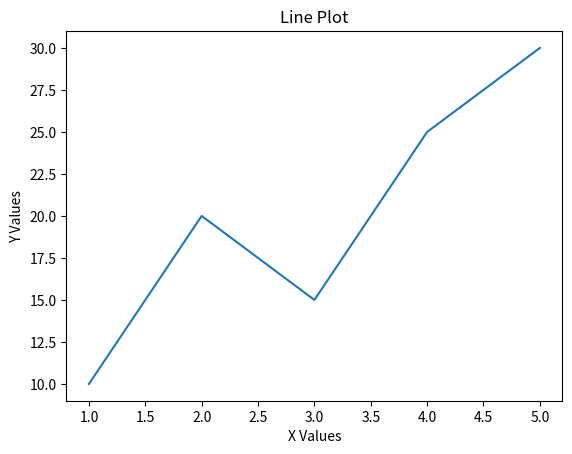
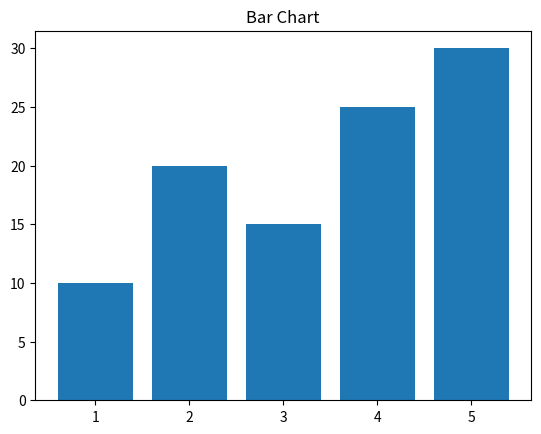
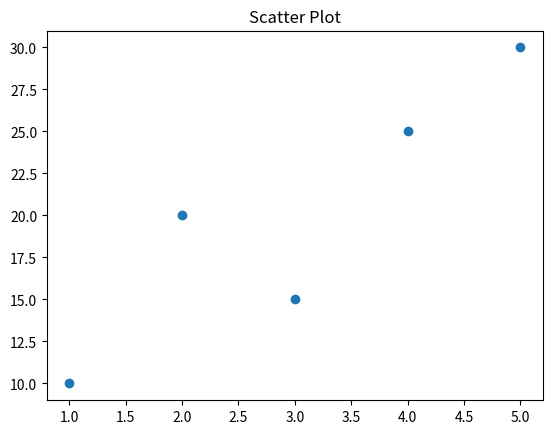
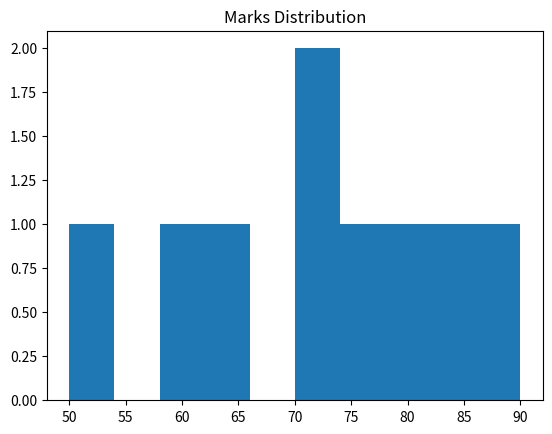
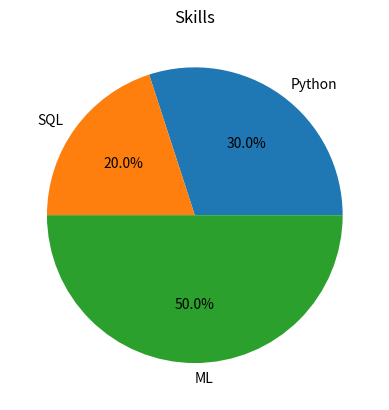

Here is the Python script that generated these plots, in order:
import matplotlib.pyplot as plt

# Data
x = [1, 2, 3, 4, 5]
y = [10, 20, 15, 25, 30]

# Line plot
plt.plot(x, y)
plt.title("Line Plot")
plt.xlabel("X Values")
plt.ylabel("Y Values")
plt.show()

# Bar chart
plt.bar(x, y)
plt.title("Bar Chart")
plt.show()

# Scatter plot
plt.scatter(x, y)
plt.title("Scatter Plot")
plt.show()

# Histogram
marks = [50, 60, 65, 70, 70, 75, 80, 85, 90]
plt.hist(marks)
plt.title("Marks Distribution")
plt.show()

# Pie chart
values = [30, 20, 50]
labels = ["Python", "SQL", "ML"]

plt.pie(values, labels=labels, autopct="%1.1f%%")
plt.title("Skills")
plt.show()
